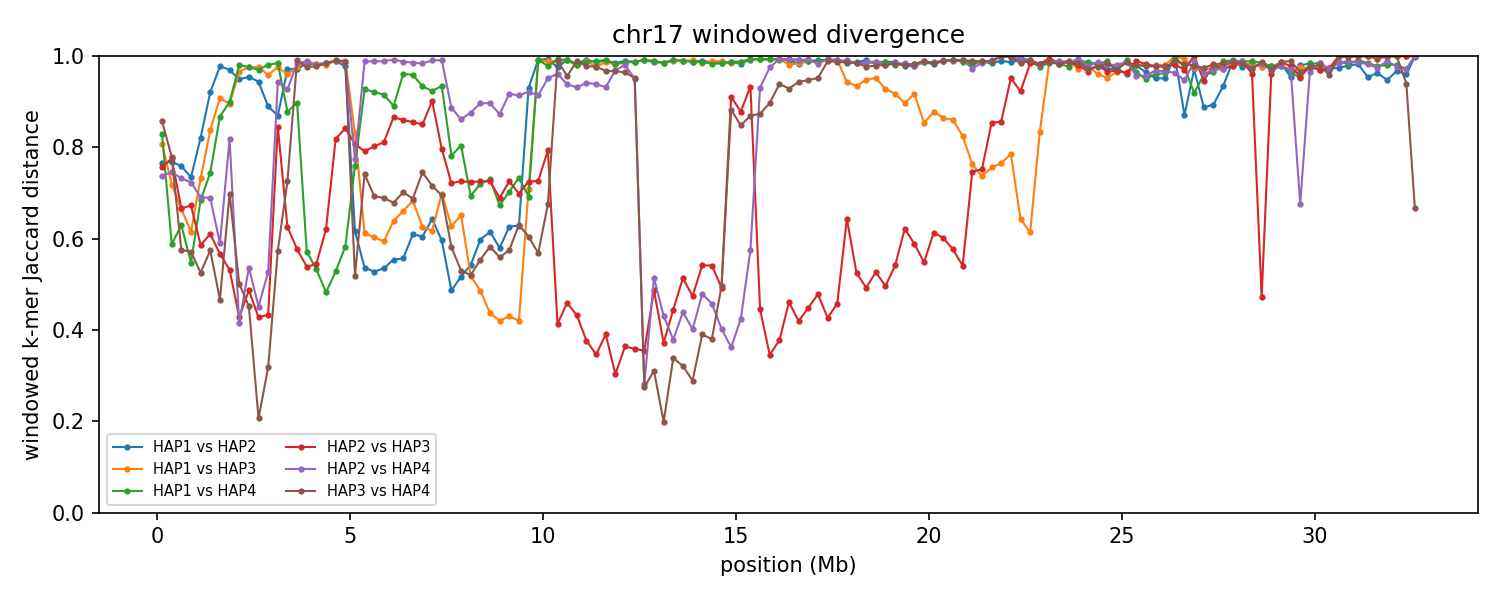

Values plotted in this chart, from the file beside it:
group	win_start	win_end	unit_a	unit_b	hap_a	hap_b	chrom_a	chrom_b	kmers_a	kmers_b	shared	union	jaccard_distance
chr17	1	250000	HAP1_chr17	HAP2_chr17	HAP1	HAP2	17	17	173171	124829	56777	241223	0.7646
chr17	1	250000	HAP1_chr17	HAP3_chr17	HAP1	HAP3	17	17	173171	127841	48411	252601	0.8084
chr17	1	250000	HAP1_chr17	HAP4_chr17	HAP1	HAP4	17	17	173171	155665	48091	280745	0.8287
chr17	1	250000	HAP2_chr17	HAP3_chr17	HAP2	HAP3	17	17	124829	127841	49408	203262	0.7569
chr17	1	250000	HAP2_chr17	HAP4_chr17	HAP2	HAP4	17	17	124829	155665	58249	222245	0.7379
chr17	1	250000	HAP3_chr17	HAP4_chr17	HAP3	HAP4	17	17	127841	155665	35515	247991	0.8568
chr17	250001	500000	HAP1_chr17	HAP2_chr17	HAP1	HAP2	17	17	171936	201002	70115	302823	0.7685
chr17	250001	500000	HAP1_chr17	HAP3_chr17	HAP1	HAP3	17	17	171936	178651	77029	273558	0.7184
chr17	250001	500000	HAP1_chr17	HAP4_chr17	HAP1	HAP4	17	17	171936	176987	101775	247148	0.5882
chr17	250001	500000	HAP2_chr17	HAP3_chr17	HAP2	HAP3	17	17	201002	178651	69575	310078	0.7756
chr17	250001	500000	HAP2_chr17	HAP4_chr17	HAP2	HAP4	17	17	201002	176987	76718	301271	0.7454
chr17	250001	500000	HAP3_chr17	HAP4_chr17	HAP3	HAP4	17	17	178651	176987	64325	291313	0.7792
chr17	500001	750000	HAP1_chr17	HAP2_chr17	HAP1	HAP2	17	17	160780	190312	68195	282897	0.7589
chr17	500001	750000	HAP1_chr17	HAP3_chr17	HAP1	HAP3	17	17	160780	175768	84477	252071	0.6649
chr17	500001	750000	HAP1_chr17	HAP4_chr17	HAP1	HAP4	17	17	160780	175288	90960	245108	0.6289
chr17	500001	750000	HAP2_chr17	HAP3_chr17	HAP2	HAP3	17	17	190312	175768	91607	274473	0.6662
chr17	500001	750000	HAP2_chr17	HAP4_chr17	HAP2	HAP4	17	17	190312	175288	77182	288418	0.7324
chr17	500001	750000	HAP3_chr17	HAP4_chr17	HAP3	HAP4	17	17	175768	175288	104646	246410	0.5753
chr17	750001	1000000	HAP1_chr17	HAP2_chr17	HAP1	HAP2	17	17	174370	170940	72489	272821	0.7343
chr17	750001	1000000	HAP1_chr17	HAP3_chr17	HAP1	HAP3	17	17	174370	181327	98830	256867	0.6152
chr17	750001	1000000	HAP1_chr17	HAP4_chr17	HAP1	HAP4	17	17	174370	182652	111194	245828	0.5477
chr17	750001	1000000	HAP2_chr17	HAP3_chr17	HAP2	HAP3	17	17	170940	181327	86892	265375	0.6726
chr17	750001	1000000	HAP2_chr17	HAP4_chr17	HAP2	HAP4	17	17	170940	182652	76716	276876	0.7229
chr17	750001	1000000	HAP3_chr17	HAP4_chr17	HAP3	HAP4	17	17	181327	182652	109256	254723	0.5711
chr17	1000001	1250000	HAP1_chr17	HAP2_chr17	HAP1	HAP2	17	17	183756	186676	56147	314285	0.8214
chr17	1000001	1250000	HAP1_chr17	HAP3_chr17	HAP1	HAP3	17	17	183756	185920	78188	291488	0.7318
chr17	1000001	1250000	HAP1_chr17	HAP4_chr17	HAP1	HAP4	17	17	183756	181851	87648	277959	0.6847
chr17	1000001	1250000	HAP2_chr17	HAP3_chr17	HAP2	HAP3	17	17	186676	185920	109132	263464	0.5858
chr17	1000001	1250000	HAP2_chr17	HAP4_chr17	HAP2	HAP4	17	17	186676	181851	87012	281515	0.6909
chr17	1000001	1250000	HAP3_chr17	HAP4_chr17	HAP3	HAP4	17	17	185920	181851	118351	249420	0.5255
chr17	1250001	1500000	HAP1_chr17	HAP2_chr17	HAP1	HAP2	17	17	163593	208848	27312	345129	0.9209
chr17	1250001	1500000	HAP1_chr17	HAP3_chr17	HAP1	HAP3	17	17	163593	204439	51315	316717	0.838
chr17	1250001	1500000	HAP1_chr17	HAP4_chr17	HAP1	HAP4	17	17	163593	206168	75271	294490	0.7444
chr17	1250001	1500000	HAP2_chr17	HAP3_chr17	HAP2	HAP3	17	17	208848	204439	115922	297365	0.6102
chr17	1250001	1500000	HAP2_chr17	HAP4_chr17	HAP2	HAP4	17	17	208848	206168	98412	316604	0.6892
chr17	1250001	1500000	HAP3_chr17	HAP4_chr17	HAP3	HAP4	17	17	204439	206168	122639	287968	0.5741
chr17	1500001	1750000	HAP1_chr17	HAP2_chr17	HAP1	HAP2	17	17	207898	199635	9136	398397	0.9771
chr17	1500001	1750000	HAP1_chr17	HAP3_chr17	HAP1	HAP3	17	17	207898	205082	34764	378216	0.9081
chr17	1500001	1750000	HAP1_chr17	HAP4_chr17	HAP1	HAP4	17	17	207898	213951	49416	372433	0.8673
chr17	1500001	1750000	HAP2_chr17	HAP3_chr17	HAP2	HAP3	17	17	199635	205082	122372	282345	0.5666
chr17	1500001	1750000	HAP2_chr17	HAP4_chr17	HAP2	HAP4	17	17	199635	213951	120330	293256	0.5897
chr17	1500001	1750000	HAP3_chr17	HAP4_chr17	HAP3	HAP4	17	17	205082	213951	145834	273199	0.4662
chr17	1750001	2000000	HAP1_chr17	HAP2_chr17	HAP1	HAP2	17	17	189187	212190	11665	389712	0.9701
chr17	1750001	2000000	HAP1_chr17	HAP3_chr17	HAP1	HAP3	17	17	189187	202520	37366	354341	0.8945
chr17	1750001	2000000	HAP1_chr17	HAP4_chr17	HAP1	HAP4	17	17	189187	218437	37182	370442	0.8996
chr17	1750001	2000000	HAP2_chr17	HAP3_chr17	HAP2	HAP3	17	17	212190	202520	132210	282500	0.532
chr17	1750001	2000000	HAP2_chr17	HAP4_chr17	HAP2	HAP4	17	17	212190	218437	66276	364351	0.8181
chr17	1750001	2000000	HAP3_chr17	HAP4_chr17	HAP3	HAP4	17	17	202520	218437	97498	323459	0.6986
chr17	2000001	2250000	HAP1_chr17	HAP2_chr17	HAP1	HAP2	17	17	222111	227593	21976	427728	0.9486
chr17	2000001	2250000	HAP1_chr17	HAP3_chr17	HAP1	HAP3	17	17	222111	224950	14746	432315	0.9659
chr17	2000001	2250000	HAP1_chr17	HAP4_chr17	HAP1	HAP4	17	17	222111	226769	8898	439982	0.9798
chr17	2000001	2250000	HAP2_chr17	HAP3_chr17	HAP2	HAP3	17	17	227593	224950	164682	287861	0.4279
chr17	2000001	2250000	HAP2_chr17	HAP4_chr17	HAP2	HAP4	17	17	227593	226769	167728	286634	0.4148
chr17	2000001	2250000	HAP3_chr17	HAP4_chr17	HAP3	HAP4	17	17	224950	226769	150278	301441	0.5015
chr17	2250001	2500000	HAP1_chr17	HAP2_chr17	HAP1	HAP2	17	17	224849	230656	19819	435686	0.9545
chr17	2250001	2500000	HAP1_chr17	HAP3_chr17	HAP1	HAP3	17	17	224849	232698	11056	446491	0.9752
chr17	2250001	2500000	HAP1_chr17	HAP4_chr17	HAP1	HAP4	17	17	224849	229443	10766	443526	0.9757
chr17	2250001	2500000	HAP2_chr17	HAP3_chr17	HAP2	HAP3	17	17	230656	232698	157113	306241	0.487
chr17	2250001	2500000	HAP2_chr17	HAP4_chr17	HAP2	HAP4	17	17	230656	229443	145689	314410	0.5366
chr17	2250001	2500000	HAP3_chr17	HAP4_chr17	HAP3	HAP4	17	17	232698	229443	163583	298558	0.4521
... 726 more rows
